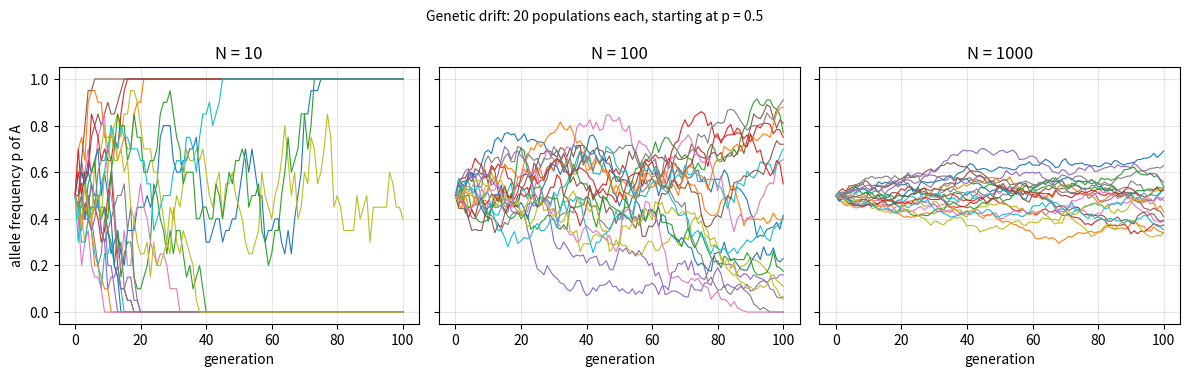
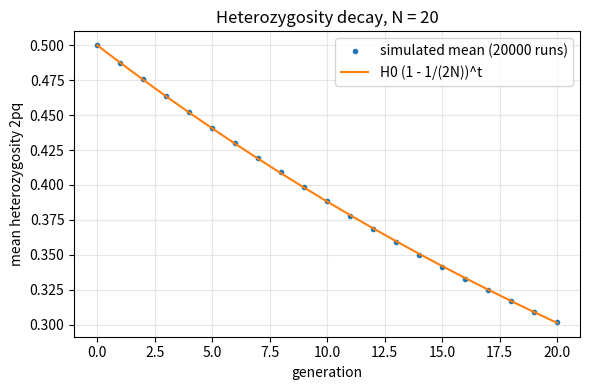
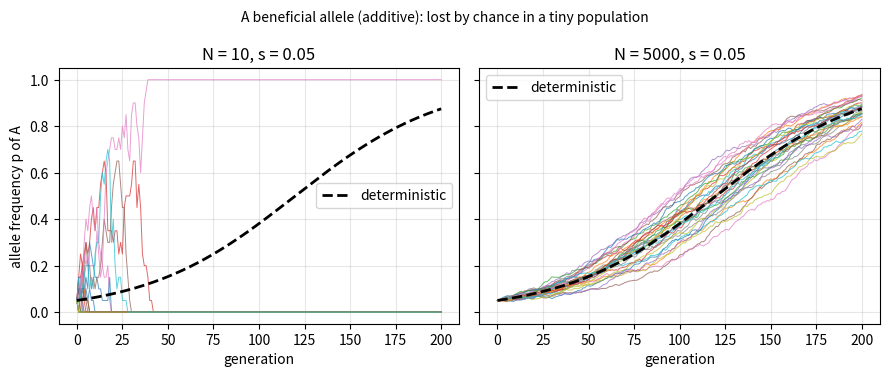

Write the Python code that produced these figures, in order.
"""Session 3 (Level 3): Wright-Fisher simulation of drift, selection and mutation.

Run:  python start.py 3
"""
# %% [markdown]
# # Session 3: simulating a population, drift versus selection
# **A. Real-world problem.** In a small population an allele can vanish or take over purely
# by chance, even if it is helpful. In a big population the same allele is steadily favoured.
# How small is "too small", and how much heterozygosity (genetic variety) does a population
# keep over time? That question matters for conservation planning.
#
# *General education using an idealised model. It is not a tool for real conservation
# decisions, and says nothing about any person.*
#
# **Plan.** (1) the Wright-Fisher model, (2) drift and the loss of heterozygosity,
# (3) fixation probability, (4) selection and mutation updates, (5) validation against
# Hardy-Weinberg and a closed form, (6) the failure case of a tiny population.

# %%
import pathlib

import numpy as np

OUT = (pathlib.Path(__file__).resolve().parent if "__file__" in globals() else pathlib.Path(".")) / "out"


# %% [markdown]
# ## Step 1: one generation of the Wright-Fisher model
# N diploid individuals have 2N alleles. Random mating (selfing allowed) means each of the
# 2N alleles of the next generation is an independent draw: it is A with probability p. So
# the number of A alleles is Binomial(2N, p) and the new frequency is that count divided by 2N.
# A seeded generator makes every run repeatable. Passing an array of p values runs many
# populations at once.

# %%
def drift_step(p, N, rng):
    """Next-generation allele frequency of A after sampling 2N alleles (pure drift)."""
    return rng.binomial(2 * N, p) / (2 * N)


def heterozygosity(p):
    """Expected fraction of heterozygotes 2pq under Hardy-Weinberg proportions."""
    return 2 * p * (1 - p)


def simulate_paths(N, p0, generations, runs, seed=1, s=0.0, h=0.5, mu=0.0, nu=0.0):
    """Return an array (generations + 1, runs) of allele frequencies.

    Each generation: selection, then mutation, then random sampling (drift).
    """
    rng = np.random.default_rng(seed)
    p = np.full(runs, float(p0))
    paths = [p.copy()]
    for _ in range(generations):
        p = selection_step(p, s, h)
        p = mutation_step(p, mu, nu)
        p = drift_step(p, N, rng)
        paths.append(p.copy())
    return np.array(paths)


# %% [markdown]
# ## Step 2: selection and mutation (deterministic updates)
# Fitness of the genotypes AA, Aa, aa is 1 + s, 1 + h s, 1. The mean fitness is
# wbar = p^2 (1 + s) + 2 p q (1 + h s) + q^2, and after selection
#
#     p' = [ p^2 (1 + s) + p q (1 + h s) ] / wbar
#
# * h = 1/2: each A allele adds s/2 (additive); h = 1: A is dominant; h = 0: A is recessive.
# * Simple haploid-like advantage (one allele copy per individual):
#       p' = p (1 + s) / (1 + s p)
#   Its closed form is logit(p_t) = logit(p_0) + t ln(1 + s), with logit(p) = ln(p / (1 - p)).
#
# Mutation as a small constant flow: A becomes a at rate mu, a becomes A at rate nu:
#
#     p' = p (1 - mu) + (1 - p) nu        equilibrium p* = nu / (mu + nu)

# %%
def selection_step(p, s, h=0.5):
    """Diploid selection with fitness AA = 1 + s, Aa = 1 + h s, aa = 1."""
    q = 1 - p
    wbar = p * p * (1 + s) + 2 * p * q * (1 + h * s) + q * q
    return (p * p * (1 + s) + p * q * (1 + h * s)) / wbar


def haploid_selection_step(p, s):
    return p * (1 + s) / (1 + s * p)


def haploid_closed_form(p0, s, t):
    """p after t generations of haploid-like selection, from the logit formula."""
    z = np.log(p0 / (1 - p0)) + t * np.log(1 + s)
    return 1 / (1 + np.exp(-z))


def mutation_step(p, mu, nu):
    return p * (1 - mu) + (1 - p) * nu


# %% [markdown]
# ## Step 3: what to expect, and how to check it
# * Expected heterozygosity decays by a factor (1 - 1/(2N)) every generation of pure drift:
#   E[H_t] = H_0 (1 - 1/(2N))^t.
# * For a neutral allele the chance it eventually takes over (fixes) equals its starting
#   frequency p_0.
# * With a huge N and no selection, genotype frequencies stay at p^2 : 2pq : q^2.

# %%
def expected_heterozygosity(H0, N, t):
    return H0 * (1 - 1 / (2 * N)) ** t


def fixation_fraction(N, p0, runs, generations, seed=1, s=0.0, h=0.5):
    """Fraction of runs where A reaches frequency 1 (and the fraction where it is lost)."""
    last = simulate_paths(N, p0, generations, runs, seed, s=s, h=h)[-1]
    return float(np.mean(last == 1.0)), float(np.mean(last == 0.0))


def random_mating_genotypes(N, p, rng):
    """Draw N children from Hardy-Weinberg proportions; return the genotype fractions (AA, Aa, aa)."""
    q = 1 - p
    return rng.multinomial(N, [p * p, 2 * p * q, q * q]) / N


def min_population_for_heterozygosity(keep, generations):
    """Smallest N with (1 - 1/(2N))^generations >= keep (mini-project)."""
    N = 1
    while (1 - 1 / (2 * N)) ** generations < keep:
        N += 1
    return N


# %%
if __name__ == "__main__":
    import matplotlib.pyplot as plt

    OUT.mkdir(exist_ok=True)
    gens = 100

    fig, axes = plt.subplots(1, 3, figsize=(12, 3.8), sharey=True)
    for ax, N in zip(axes, (10, 100, 1000)):
        paths = simulate_paths(N, 0.5, gens, 20)
        ax.plot(paths, lw=0.8)
        ax.set_title(f"N = {N}")
        ax.set_xlabel("generation")
        ax.grid(alpha=0.3)
        print(f"N={N}: after {gens} generations the spread (std) of p is {paths[-1].std():.3f}")
    axes[0].set_ylabel("allele frequency p of A")
    fig.suptitle("Genetic drift: 20 populations each, starting at p = 0.5", fontsize=10)
    fig.tight_layout()
    fig.savefig(OUT / "drift_paths.png", dpi=120)

    N, t = 20, 20
    paths = simulate_paths(N, 0.5, t, 20000)
    Hs = heterozygosity(paths).mean(axis=1)
    print(f"mean H after {t} generations (N={N}): simulated {Hs[-1]:.4f}, formula {expected_heterozygosity(0.5, N, t):.4f}")
    fig2, ax2 = plt.subplots(figsize=(6, 4))
    ax2.plot(Hs, "o", ms=3, label="simulated mean (20000 runs)")
    ax2.plot([expected_heterozygosity(0.5, N, g) for g in range(t + 1)], "-", label="H0 (1 - 1/(2N))^t")
    ax2.set_xlabel("generation")
    ax2.set_ylabel("mean heterozygosity 2pq")
    ax2.set_title("Heterozygosity decay, N = 20")
    ax2.grid(alpha=0.3)
    ax2.legend()
    fig2.tight_layout()
    fig2.savefig(OUT / "heterozygosity_decay.png", dpi=120)

    fix, lost = fixation_fraction(10, 0.3, 4000, 400)
    print(f"neutral, N=10, p0=0.3: fixed {fix:.3f}, lost {lost:.3f} (theory: fixed 0.3)")

    # selection versus drift
    s = 0.05
    fig3, axes3 = plt.subplots(1, 2, figsize=(9, 3.8), sharey=True)
    for ax, N in zip(axes3, (10, 5000)):
        paths = simulate_paths(N, 0.05, 200, 30, s=s, h=0.5)
        ax.plot(paths, lw=0.7, alpha=0.7)
        det = [0.05]
        for _ in range(200):
            det.append(selection_step(det[-1], s, 0.5))
        ax.plot(det, "k--", lw=2, label="deterministic")
        ax.set_title(f"N = {N}, s = {s}")
        ax.set_xlabel("generation")
        ax.grid(alpha=0.3)
        ax.legend()
        fx, ls = fixation_fraction(N, 0.05, 1000, 600, s=s)
        print(f"N={N}, s={s}, p0=0.05: fixed {fx:.3f}, lost {ls:.3f}")
    axes3[0].set_ylabel("allele frequency p of A")
    fig3.suptitle("A beneficial allele (additive): lost by chance in a tiny population", fontsize=10)
    fig3.tight_layout()
    fig3.savefig(OUT / "selection_vs_drift.png", dpi=120)

    print("smallest N keeping 90% heterozygosity for 50 generations:", min_population_for_heterozygosity(0.9, 50))

# %% [markdown]
# ## Where this stops
# The model has a constant population size, equal sexes, no migration or population structure.
# Real populations are messier, so treat N here as an "effective" size and the answers as rough.
